The GitHub repository RageQuitters/Mahjong contains a labelled image folder "dataset" with 34 categories: 1 bam, 1 CHAR, 1 dot, 2 bam, 2 CHAR, 2 dot, 3 bam, 3 CHAR, 3 dot, 4 bam, 4 CHAR, 4 dot, 5 bam, 5 CHAR, 5 dot, 6 bam, 6 CHAR, 6 dot, 7 bam, 7 CHAR, 7 dot, 8 bam, 8 CHAR, 8 dot, 9 bam, 9 CHAR, 9 dot, east wind tile, green dragon tile, north wind tile, red dragon tile, south wind tile, west wind tile, white dragon tile. Examples follow, each with its label.

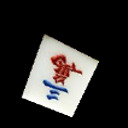
Label: 3 CHAR

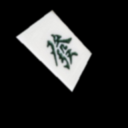
Label: green dragon tile

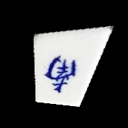
Label: south wind tile

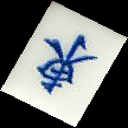
Label: east wind tile

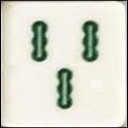
Label: 3 bam

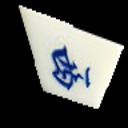
Label: west wind tile
